Labelled photos from "dataset", an image-classification folder in stahiomar/Cat-Breed-Classification-using-CNN. The possible labels are: orange cat, siamese cat, sphynx cat.

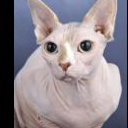
Label: sphynx cat

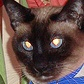
Label: siamese cat

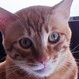
Label: orange cat

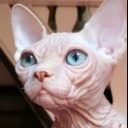
Label: sphynx cat

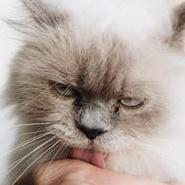
Label: siamese cat

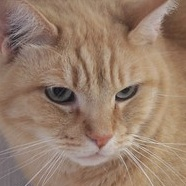
Label: orange cat
